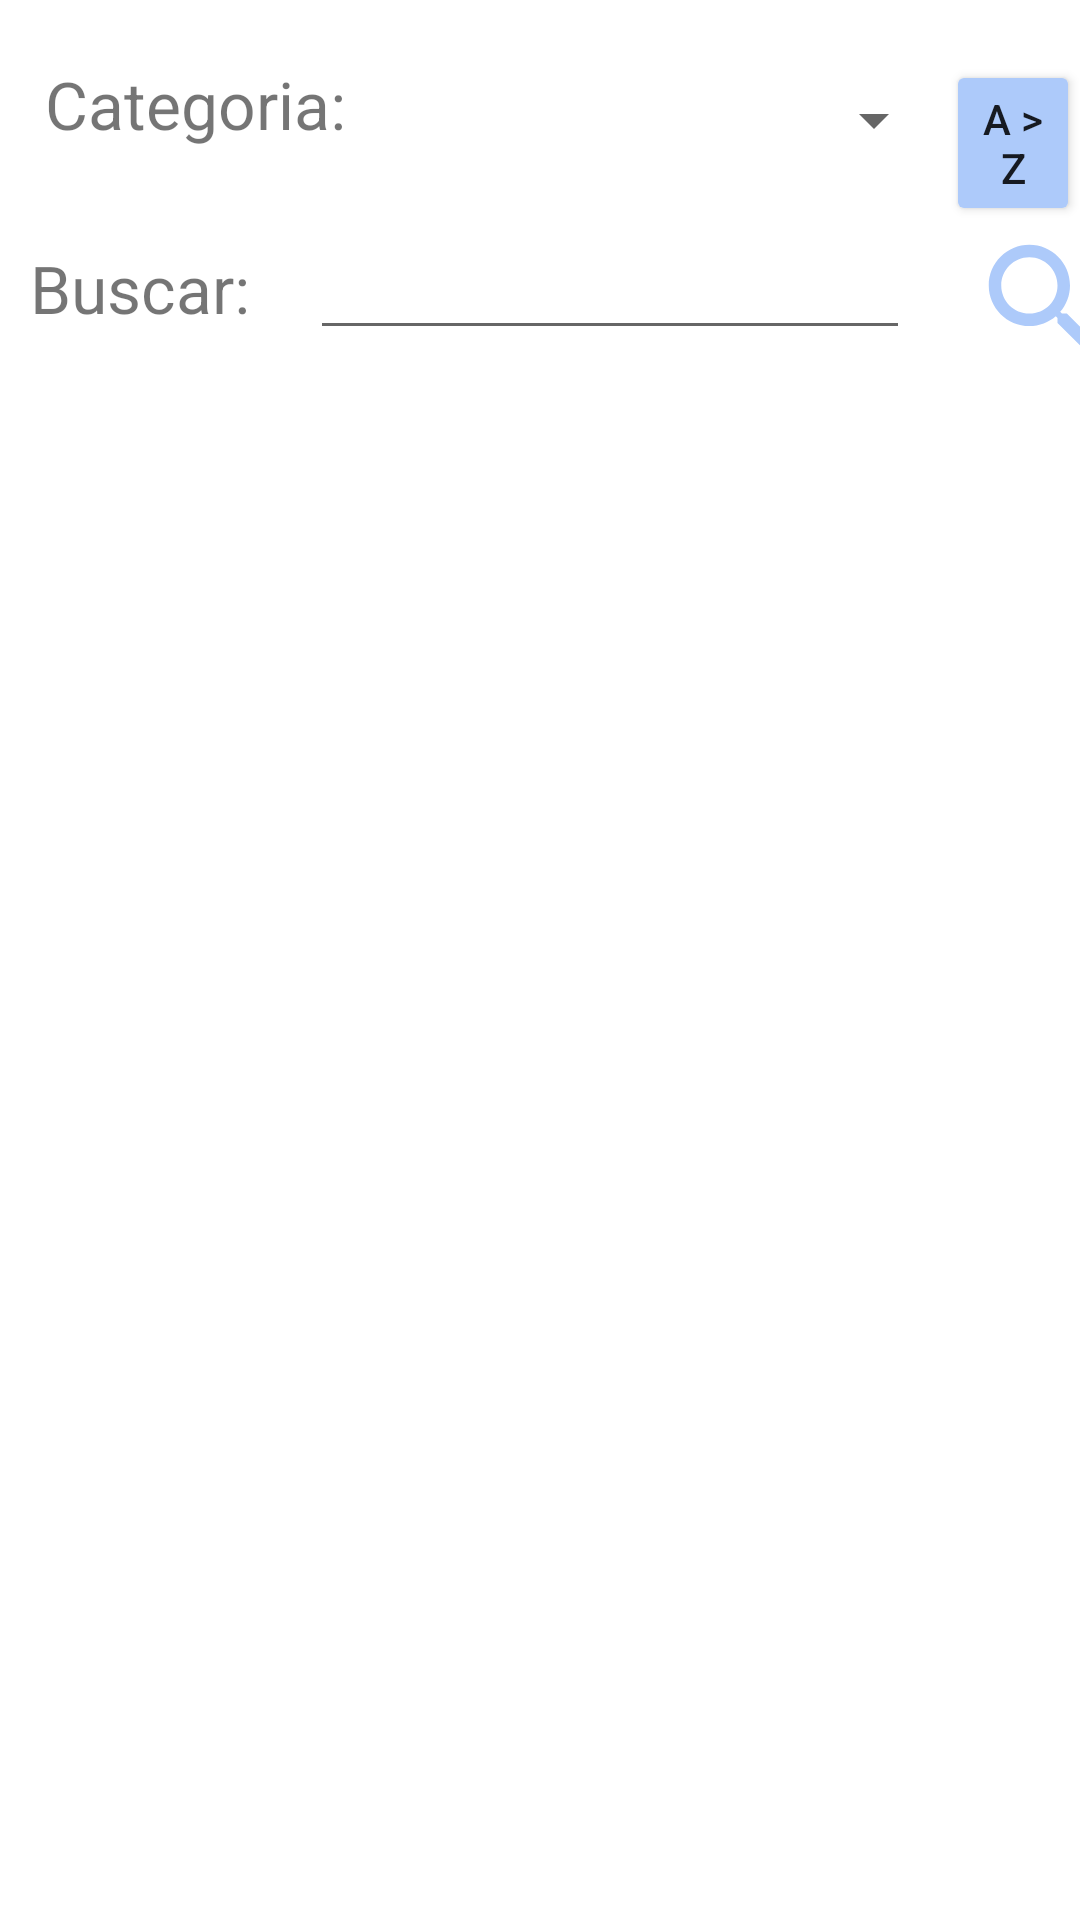

Write the Android layout XML for this screen, with the resource values it uses.
<!-- AndroidManifest.xml: application theme AppTheme -->
<!-- res/layout/fragment_products.xml -->
<?xml version="1.0" encoding="utf-8"?>
<LinearLayout
    xmlns:android="http://schemas.android.com/apk/res/android"
    xmlns:app="http://schemas.android.com/apk/res-auto"
    xmlns:tools="http://schemas.android.com/tools"
    android:layout_width="match_parent"
    android:layout_height="match_parent"
    android:orientation="vertical">

    <LinearLayout
        android:layout_width="match_parent"
        android:layout_height="wrap_content"
        android:layout_marginTop="20dp"
        android:layout_gravity="center"
        android:orientation="horizontal">

        <TextView
            android:layout_width="wrap_content"
            android:layout_height="40dp"
            android:layout_marginStart="15dp"
            android:textSize="22dp"
            android:text="Categoria:"/>

        <Spinner
            android:id="@+id/spinnerCategory"
            android:layout_width="200dp"
            android:layout_height="40dp"
            android:layout_marginEnd="0dp"/>

        <Button
            android:id="@+id/buttonOrder"
            android:layout_width="wrap_content"
            android:layout_height="wrap_content"
            android:backgroundTint="@color/colorFacebook"
            android:text="A > Z"
            android:layout_gravity="center"/>


    </LinearLayout>

    <LinearLayout
        android:layout_width="wrap_content"
        android:layout_height="wrap_content"
        android:layout_gravity="center"
        android:orientation="horizontal">
        <TextView
            android:layout_width="wrap_content"
            android:layout_height="40dp"
            android:layout_marginStart="10dp"
            android:textSize="22dp"
            android:text="Buscar:"/>
        <EditText
            android:id="@+id/searchText"
            android:layout_width="200dp"
            android:layout_height="wrap_content"
            android:layout_marginStart="20dp"
            android:layout_marginEnd="20dp"/>
    <Button
        android:id="@+id/buttonSearch"
        android:layout_width="50dp"
        android:layout_height="50dp"
        android:backgroundTint="@color/colorFacebook"
        android:background="@drawable/icon_search"
        android:layout_gravity="center"/>
    </LinearLayout>

    <androidx.recyclerview.widget.RecyclerView
        android:id="@+id/recyclerView_products"
        android:layout_width="match_parent"
        android:layout_height="match_parent"
        app:layoutManager="androidx.recyclerview.widget.LinearLayoutManager"
     />
</LinearLayout>
<!-- resources referenced by this layout -->
<resources>
  <color name="colorFacebook">#ADCAFA</color>
  <!-- drawable icon_search (drawable) -->
  <vector android:height="24dp" android:tint="#6D87FF"
      android:viewportHeight="24" android:viewportWidth="24"
      android:width="24dp" xmlns:android="http://schemas.android.com/apk/res/android">
      <path android:fillColor="@android:color/white" android:pathData="M15.5,14h-0.79l-0.28,-0.27C15.41,12.59 16,11.11 16,9.5 16,5.91 13.09,3 9.5,3S3,5.91 3,9.5 5.91,16 9.5,16c1.61,0 3.09,-0.59 4.23,-1.57l0.27,0.28v0.79l5,4.99L20.49,19l-4.99,-5zM9.5,14C7.01,14 5,11.99 5,9.5S7.01,5 9.5,5 14,7.01 14,9.5 11.99,14 9.5,14z"/>
  </vector>
  <style name="AppTheme" parent="Base.Theme.MaterialComponents.Light.DarkActionBar">
  
          <item name="colorPrimary">@color/colorPrimary</item>
          <item name="colorPrimaryDark">@color/colorPrimaryDark</item>
          <item name="colorAccent">@color/colorAccent</item>
  
          <item name="windowActionBar">false</item>
          <item name="windowNoTitle">true</item>
      </style>
  <color name="colorPrimary">#008577</color>
  <color name="colorPrimaryDark">#00574B</color>
  <color name="colorAccent">#D81B60</color>
</resources>
